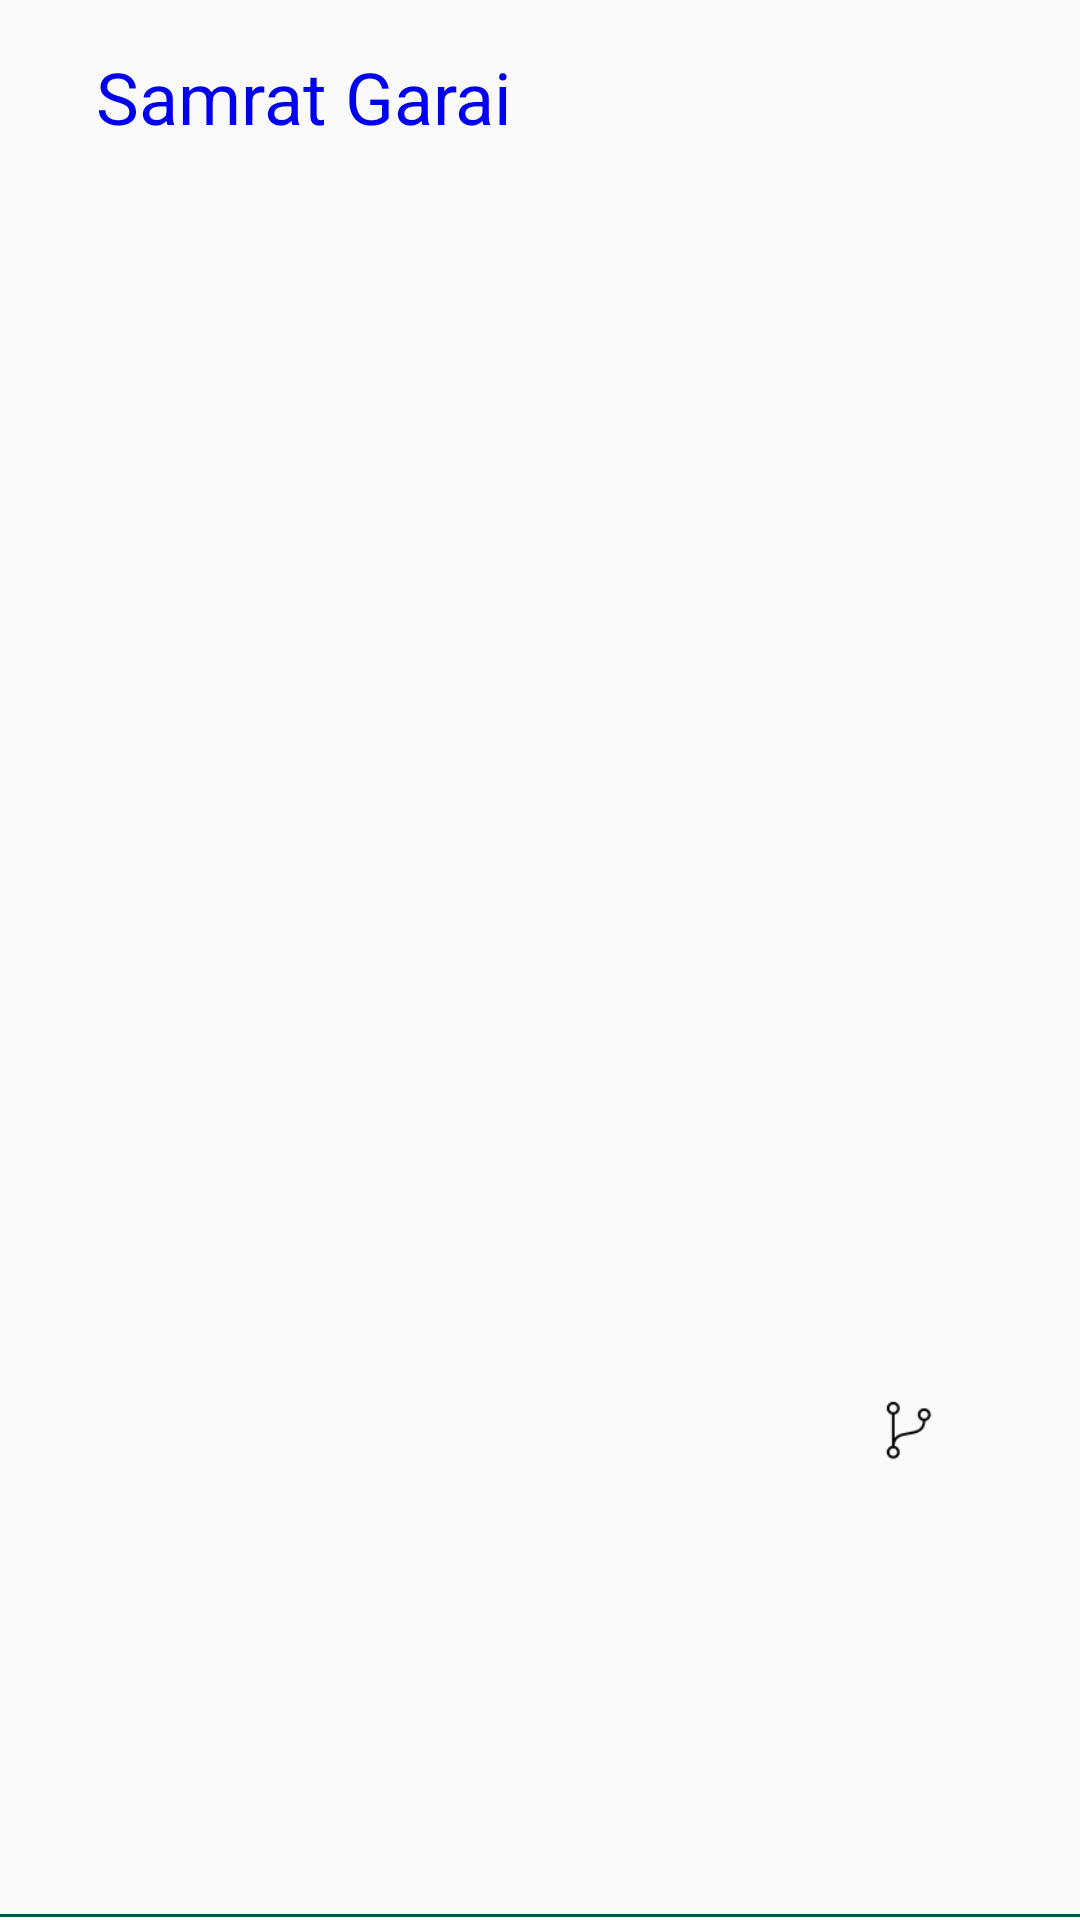

This screen was rendered from an Android layout file. Write that file and the resources it references.
<!-- AndroidManifest.xml: application theme AppTheme -->
<!-- res/layout/search_result_item.xml -->
<?xml version="1.0" encoding="utf-8"?>
<android.support.constraint.ConstraintLayout xmlns:android="http://schemas.android.com/apk/res/android"
    xmlns:app="http://schemas.android.com/apk/res-auto"
    xmlns:tools="http://schemas.android.com/tools"
    android:layout_width="match_parent"
    android:layout_height="wrap_content"
    android:layout_marginBottom="8dp">

    <TextView
        android:id="@+id/tvName"
        style="@style/NormalLink"
        android:layout_width="wrap_content"
        android:layout_height="wrap_content"
        android:layout_marginStart="32dp"
        android:layout_marginTop="16dp"
        android:text="Samrat Garai"
        app:layout_constraintStart_toStartOf="parent"
        app:layout_constraintTop_toTopOf="parent" />

    <ImageView
        android:id="@+id/imgLang"
        android:layout_width="0dp"
        android:layout_height="0dp"
        android:layout_marginEnd="8dp"
        android:src="@drawable/ic_lang"
        app:layout_constraintBottom_toBottomOf="@+id/tvLang"
        app:layout_constraintEnd_toStartOf="@+id/tvLang"
        app:layout_constraintStart_toStartOf="@+id/tvName"
        app:layout_constraintTop_toTopOf="@+id/tvLang" />

    <TextView
        android:id="@+id/tvLang"
        style="@style/Default"
        android:layout_width="wrap_content"
        android:layout_height="wrap_content"
        android:layout_marginStart="52dp"
        android:layout_marginTop="8dp"
        android:layout_marginBottom="16dp"
        app:layout_constraintBottom_toBottomOf="parent"
        app:layout_constraintStart_toStartOf="parent"
        app:layout_constraintTop_toBottomOf="@+id/tvName"
        tools:text="Kotlin" />

    <ImageView
        android:id="@+id/imgStar"
        android:layout_width="wrap_content"
        android:layout_height="0dp"
        android:layout_marginEnd="8dp"
        android:src="@drawable/ic_star"
        app:layout_constraintBottom_toBottomOf="@+id/tvStar"
        app:layout_constraintEnd_toStartOf="@+id/tvStar"
        app:layout_constraintTop_toTopOf="@+id/tvStar"
        tools:visibility="visible" />

    <TextView
        android:id="@+id/tvStar"
        style="@style/Default"
        android:layout_width="wrap_content"
        android:layout_height="wrap_content"
        android:layout_marginStart="8dp"
        android:layout_marginEnd="8dp"
        android:layout_marginBottom="16dp"
        app:layout_constraintBottom_toBottomOf="parent"
        app:layout_constraintEnd_toStartOf="@+id/tvFork"
        app:layout_constraintStart_toEndOf="@+id/tvLang"
        app:layout_constraintTop_toTopOf="@+id/tvLang"
        tools:text="5" />

    <ImageView
        android:id="@+id/imgFork"
        android:layout_width="wrap_content"
        android:layout_height="0dp"
        android:src="@drawable/ic_fork"
        app:layout_constraintBottom_toBottomOf="@+id/tvFork"
        app:layout_constraintEnd_toStartOf="@+id/tvFork"
        app:layout_constraintTop_toTopOf="@+id/tvFork" />

    <TextView
        android:id="@+id/tvFork"
        style="@style/Default"
        android:layout_width="wrap_content"
        android:layout_height="wrap_content"
        android:layout_marginEnd="32dp"
        android:layout_marginBottom="16dp"
        app:layout_constraintBottom_toBottomOf="parent"
        app:layout_constraintEnd_toEndOf="parent"
        app:layout_constraintTop_toTopOf="@+id/tvLang"
        tools:text="10" />

    <View
        android:layout_width="match_parent"
        android:layout_height="1dp"
        android:layout_marginBottom="1dp"
        android:background="@color/colorPrimaryDark"
        app:layout_constraintBottom_toBottomOf="parent" />

</android.support.constraint.ConstraintLayout>
<!-- resources referenced by this layout -->
<resources>
  <color name="colorPrimaryDark">#00574B</color>
  <!-- drawable ic_fork: png bitmap (drawable, 910 bytes) -->
  <style name="Default" parent="android:Widget.TextView">
          <item name="android:textColor">@color/colorLang</item>
          <item name="android:typeface">sans</item>
          <item name="android:textSize">16sp</item>
      </style>
  <style name="NormalLink" parent="android:Widget.TextView">
          <item name="android:textColor">#0000ee</item>
          <item name="android:typeface">sans</item>
          <item name="android:textSize">24sp</item>
      </style>
  <style name="AppTheme" parent="Theme.AppCompat.Light.DarkActionBar">
          
          <item name="colorPrimary">@color/colorPrimary</item>
          <item name="colorPrimaryDark">@color/colorPrimaryDark</item>
          <item name="colorAccent">@color/colorAccent</item>
      </style>
  <color name="colorLang">#586069</color>
  <color name="colorPrimary">#008577</color>
  <color name="colorAccent">#D81B60</color>
</resources>
